Image classification data set "Parkinsons-disease-prediction-using-CNN-main" (AmanK1203/Parkinsons-disease on GitHub). Class labels (2): healthy, Parkinsons.

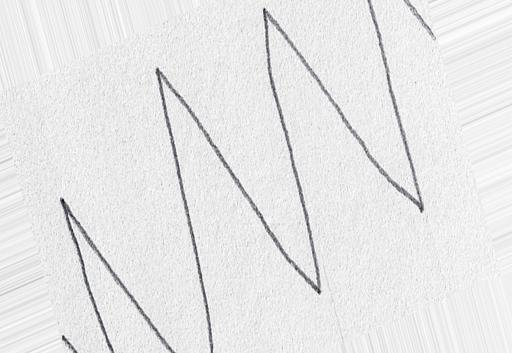
Label: healthy

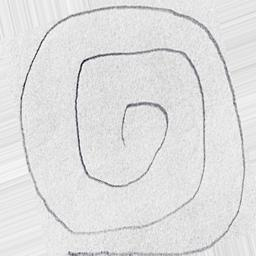
Label: healthy

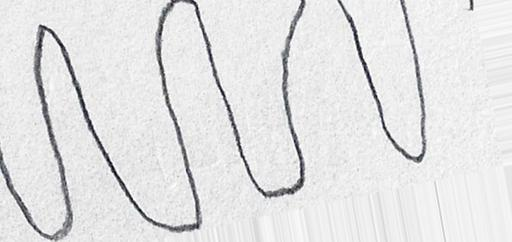
Label: healthy

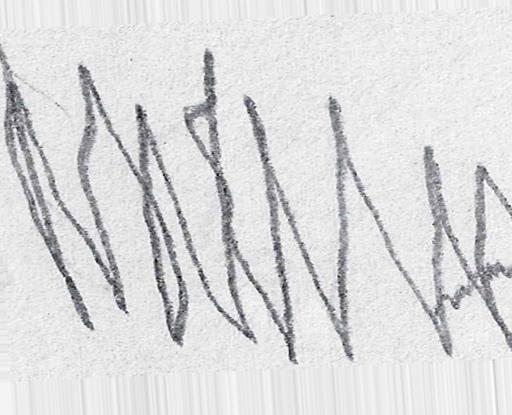
Label: Parkinsons

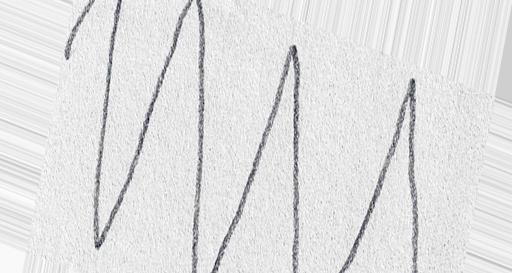
Label: healthy

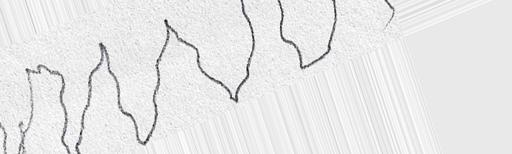
Label: Parkinsons
